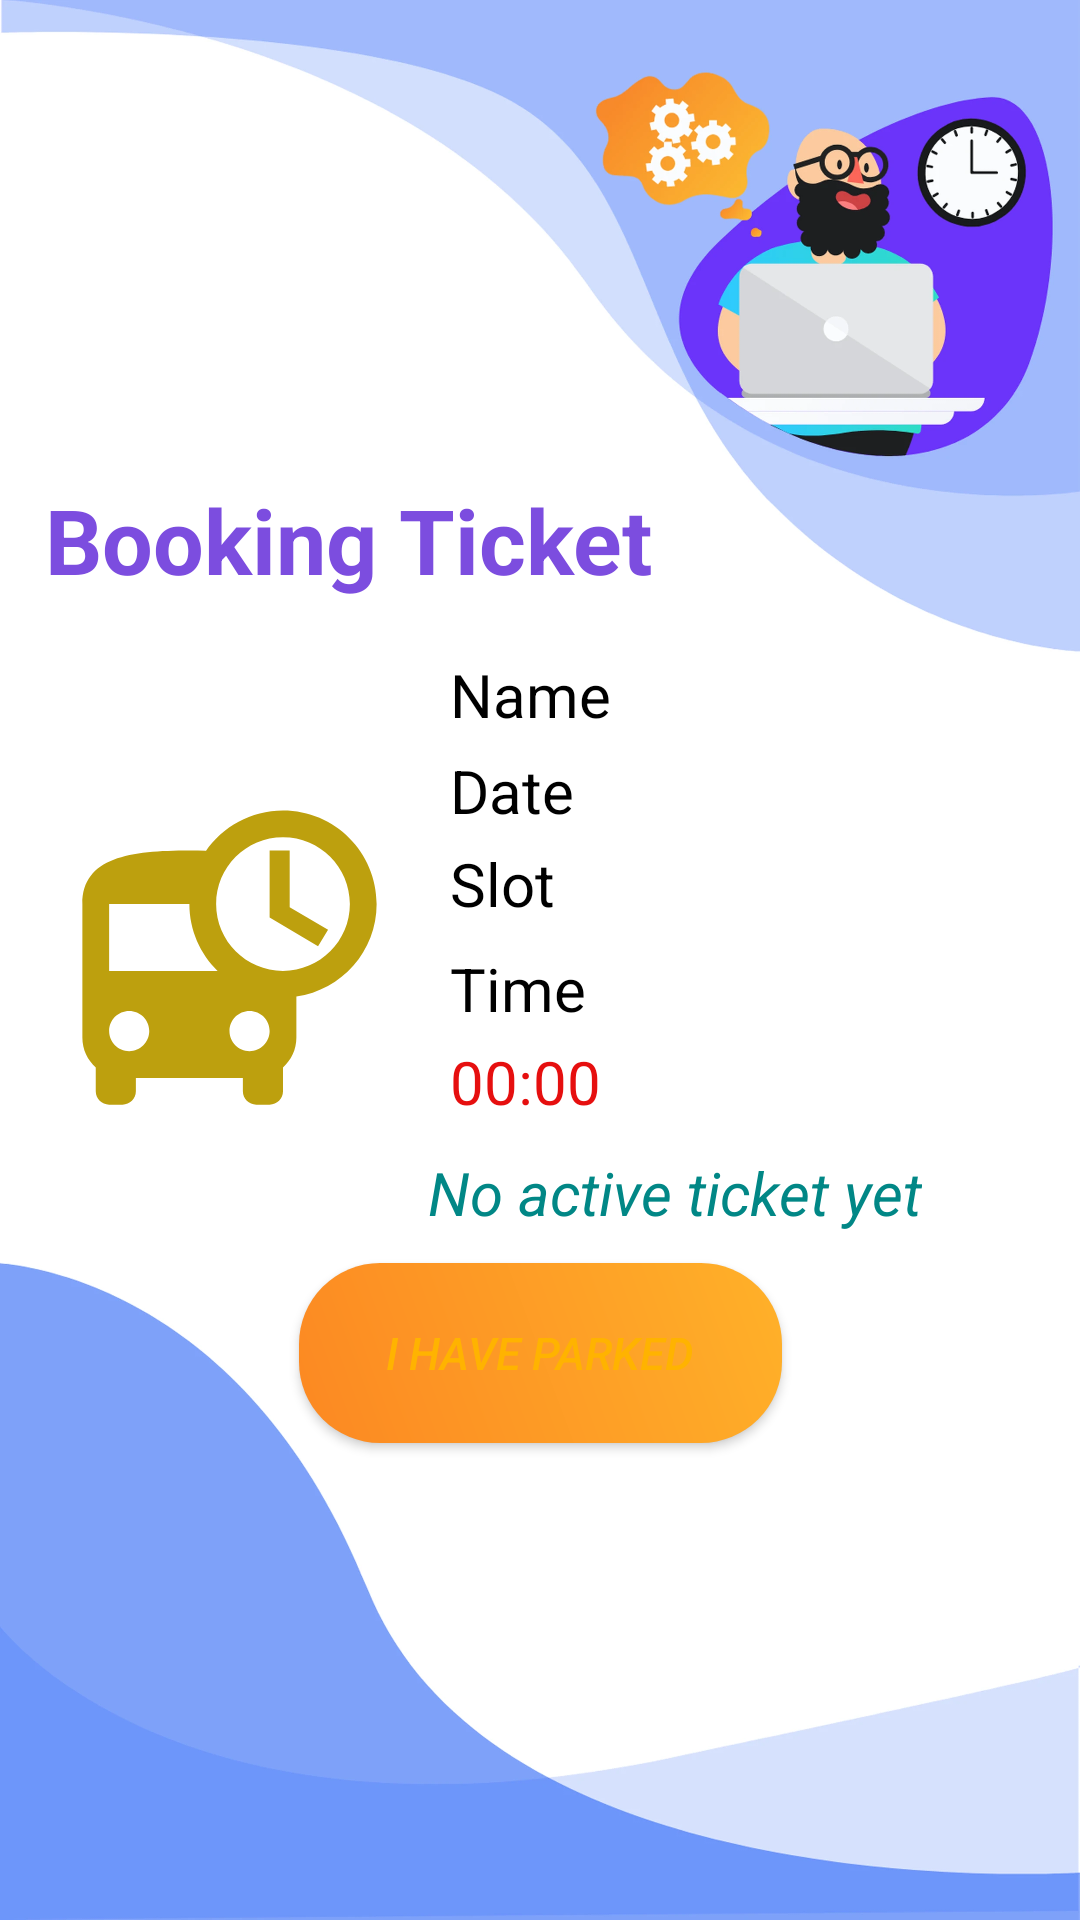

Reconstruct the res/layout file that produces this screen, plus the resources it refers to.
<!-- AndroidManifest.xml: application theme Theme.SmartParking -->
<!-- res/layout/activity_minutes_after_booking.xml -->
<?xml version="1.0" encoding="utf-8"?>
<androidx.constraintlayout.widget.ConstraintLayout xmlns:android="http://schemas.android.com/apk/res/android"
    xmlns:app="http://schemas.android.com/apk/res-auto"
    xmlns:tools="http://schemas.android.com/tools"
    tools:context=".MinutesAfterBooking"
    android:layout_width="match_parent"
    android:layout_height="match_parent"
    android:padding="15dp"
    android:background="@drawable/login"
    >

    <TextView
        android:layout_width="match_parent"
        android:layout_height="wrap_content"
        android:layout_marginTop="140dp"
        android:layout_marginEnd="20dp"
        android:text="Booking Ticket"
        android:textColor="@color/deeppurple"
        android:textSize="30dp"
        android:textStyle="bold"
        app:layout_constraintBottom_toTopOf="@+id/imageView"
        app:layout_constraintEnd_toEndOf="parent"
        app:layout_constraintHorizontal_bias="0.551"
        app:layout_constraintStart_toStartOf="parent"
        app:layout_constraintTop_toTopOf="parent"
        app:layout_constraintVertical_bias="0.16"/>

    <ImageView
        android:id="@+id/imageView"
        android:layout_width="107dp"
        android:layout_height="190dp"
        android:layout_marginStart="8dp"
        app:layout_constraintBottom_toBottomOf="parent"
        app:layout_constraintStart_toStartOf="parent"
        app:layout_constraintTop_toTopOf="parent"
        app:layout_constraintVertical_bias="0.498"
        app:srcCompat="@drawable/bookingpic" />

    <TextView
        android:id="@+id/bookerName"
        android:layout_width="wrap_content"
        android:layout_height="wrap_content"
        android:layout_marginStart="20dp"
        android:layout_marginBottom="380dp"
        android:gravity="center"
        android:text="Name"
        android:textColor="@color/black"
        android:textSize="20sp"
        app:layout_constraintBottom_toBottomOf="parent"

        app:layout_constraintStart_toEndOf="@id/imageView" />

    <TextView
        android:id="@+id/bookTime"
        android:layout_width="wrap_content"
        android:layout_height="wrap_content"
        android:layout_marginStart="20dp"
        android:layout_marginTop="5dp"
        android:gravity="center"
        android:text="Date"
        android:textColor="@color/black"
        android:textSize="20sp"
        app:layout_constraintStart_toEndOf="@id/imageView"
        app:layout_constraintTop_toBottomOf="@+id/bookerName" />

    <TextView
        android:id="@+id/slotBooked"
        android:layout_width="wrap_content"
        android:layout_height="wrap_content"
        android:layout_marginStart="20dp"
        android:layout_marginTop="4dp"
        android:gravity="center"
        android:text="Slot"
        android:textColor="@color/black"
        android:textSize="20sp"
        app:layout_constraintStart_toEndOf="@id/imageView"
        app:layout_constraintTop_toBottomOf="@+id/bookTime" />


    <TextView
        android:id="@+id/minutesBooked"
        android:layout_width="wrap_content"
        android:layout_height="wrap_content"
        android:layout_marginStart="20dp"
        android:layout_marginTop="8dp"
        android:gravity="center"
        android:text="Time"
        android:textColor="@color/black"
        android:textSize="20sp"
        app:layout_constraintStart_toEndOf="@id/imageView"
        app:layout_constraintTop_toBottomOf="@+id/slotBooked" />

    <TextView
        android:id="@+id/BookingCountdown"
        android:layout_width="wrap_content"
        android:layout_height="wrap_content"
        android:layout_marginStart="20dp"
        android:layout_marginTop="4dp"
        android:gravity="center"
        android:text="00:00"
        android:textColor="@color/red"
        android:textSize="20sp"
        app:layout_constraintStart_toEndOf="@id/imageView"
        app:layout_constraintTop_toBottomOf="@+id/minutesBooked" />

    <TextView
        android:id="@+id/bookticketMessage"
        android:layout_width="wrap_content"
        android:layout_height="wrap_content"
        android:layout_marginTop="10dp"
        android:text="No active ticket yet"
        android:textColor="@color/teal_700"
        android:textSize="20sp"
        android:textStyle="italic"
        app:layout_constraintEnd_toEndOf="parent"
        app:layout_constraintHorizontal_bias="0.254"
        app:layout_constraintStart_toEndOf="@id/imageView"
        app:layout_constraintTop_toBottomOf="@+id/BookingCountdown" />

    <Button
        android:id="@+id/btnParked"
        android:layout_width="161dp"
        android:layout_height="60dp"
        android:layout_marginTop="10dp"
        android:background="@drawable/button"
        android:text="I have Parked"
        android:textColor="@color/yello"
        android:textSize="15dp"
        android:textStyle="italic"
        app:layout_constraintEnd_toEndOf="parent"
        app:layout_constraintStart_toStartOf="parent"
        app:layout_constraintTop_toBottomOf="@+id/bookticketMessage" />


</androidx.constraintlayout.widget.ConstraintLayout>
<!-- resources referenced by this layout -->
<resources>
  <color name="black">#FF000000</color>
  <color name="deeppurple">#7C4DDF</color>
  <color name="red">#FFE60F0F</color>
  <color name="teal_700">#FF018786</color>
  <color name="yello">#ffb300</color>
  <!-- drawable bookingpic (drawable) -->
  <vector android:height="24dp" android:tint="#BDA00E"
      android:viewportHeight="24" android:viewportWidth="24"
      android:width="24dp" xmlns:android="http://schemas.android.com/apk/res/android">
      <path android:fillColor="@android:color/white" android:pathData="M16,1c-2.4,0 -4.52,1.21 -5.78,3.05 0.01,-0.01 0.01,-0.02 0.02,-0.03C9.84,4 9.42,4 9,4c-4.42,0 -8,0.5 -8,4v10c0,0.88 0.39,1.67 1,2.22L2,22c0,0.55 0.45,1 1,1h1c0.55,0 1,-0.45 1,-1v-1h8v1c0,0.55 0.45,1 1,1h1c0.55,0 1,-0.45 1,-1v-1.78c0.61,-0.55 1,-1.34 1,-2.22v-3.08c3.39,-0.49 6,-3.39 6,-6.92 0,-3.87 -3.13,-7 -7,-7zM4.5,19c-0.83,0 -1.5,-0.67 -1.5,-1.5S3.67,16 4.5,16s1.5,0.67 1.5,1.5S5.33,19 4.5,19zM3,13L3,8h6c0,1.96 0.81,3.73 2.11,5L3,13zM13.5,19c-0.83,0 -1.5,-0.67 -1.5,-1.5s0.67,-1.5 1.5,-1.5 1.5,0.67 1.5,1.5 -0.67,1.5 -1.5,1.5zM16,13c-2.76,0 -5,-2.24 -5,-5s2.24,-5 5,-5 5,2.24 5,5 -2.24,5 -5,5zM16.5,4L15,4v5l3.62,2.16 0.75,-1.23 -2.87,-1.68z"/>
  </vector>
  <!-- drawable button (drawable) -->
  <?xml version="1.0" encoding="utf-8"?>
  <shape xmlns:android="http://schemas.android.com/apk/res/android">
  
      <corners
          android:radius="27dp"
          />
      <gradient
          android:angle="45"
          android:centerX="35%"
          android:startColor="#FC8822"
          android:endColor="#FFB129"
          android:type="linear"/>
      <size
          android:width="200dp"
          android:height="60dp"
          />
  
  </shape>
  <!-- drawable login: webp bitmap (drawable, 48202 bytes) -->
  <style name="Theme.SmartParking" parent="Theme.MaterialComponents.DayNight.NoActionBar">
          
          <item name="colorPrimary">@color/purple_500</item>
          <item name="colorPrimaryVariant">@color/purple_700</item>
          <item name="colorOnPrimary">@color/white</item>
          
          <item name="colorSecondary">@color/teal_200</item>
          <item name="colorSecondaryVariant">@color/teal_700</item>
          <item name="colorOnSecondary">@color/black</item>
          
          <item name="android:statusBarColor" tools:targetApi="l">?attr/colorPrimaryVariant</item>
          
      </style>
  <color name="purple_500">#433B4E</color>
  <color name="purple_700">#221E2C</color>
  <color name="white">#FFFFFFFF</color>
  <color name="teal_200">#FF03DAC5</color>
</resources>
